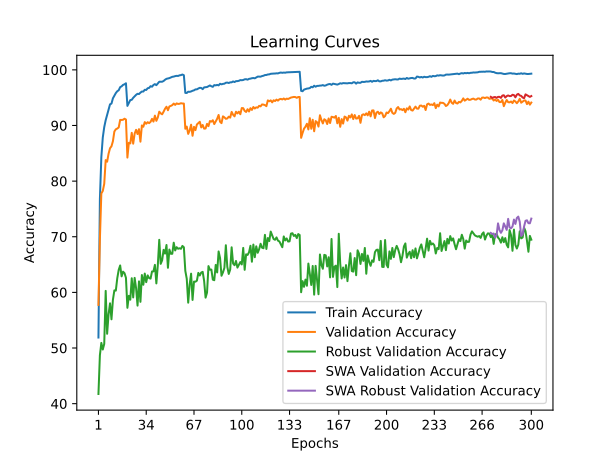

Data behind this chart, as committed beside it:
time; train_accuracy; train_loss; valid_accuracy; valid_loss; valid_accuracy_robust; valid_accuracy_swa; valid_accuracy_robust_swa
26,8541; 51,8820; 1,5303; 57,7500; 1,5584; 41,7379; 57,7500; 41,7379
53,8220; 76,7840; 1,0502; 69,5400; 1,3028; 48,7103; 69,5400; 48,7103
80,7279; 84,3080; 0,8878; 77,7800; 1,0764; 50,9172; 77,7800; 50,9172
108,6832; 87,8400; 0,8055; 78,2400; 1,0486; 49,7310; 78,2400; 49,7310
136,1187; 89,7040; 0,7620; 79,5100; 1,0125; 50,7379; 79,5100; 50,7379
163,7958; 90,9520; 0,7299; 83,7800; 0,9212; 60,2690; 83,7800; 60,2690
191,3586; 91,9300; 0,7042; 83,4900; 0,9311; 52,5586; 83,4900; 52,5586
217,9188; 92,9320; 0,6810; 84,9300; 0,8934; 56,0690; 84,9300; 56,0690
246,0193; 93,8060; 0,6611; 85,9100; 0,8831; 58,0345; 85,9100; 58,0345
272,8876; 93,9320; 0,6549; 86,2600; 0,8626; 55,1586; 86,2600; 55,1586
300,5887; 94,8860; 0,6376; 87,1800; 0,8340; 58,6828; 87,1800; 58,6828
328,2511; 95,3820; 0,6246; 88,9200; 0,7916; 60,3586; 88,9200; 60,3586
355,0364; 95,8260; 0,6112; 89,3100; 0,7963; 60,3172; 89,3100; 60,3172
382,7035; 96,1560; 0,6036; 89,4500; 0,7834; 62,5448; 89,4500; 62,5448
409,3759; 96,3300; 0,5959; 89,6500; 0,7794; 64,0483; 89,6500; 64,0483
436,9353; 96,8920; 0,5847; 91,0000; 0,7408; 64,8414; 91,0000; 64,8414
464,9546; 97,0360; 0,5803; 90,9900; 0,7407; 62,8828; 90,9900; 62,8828
492,4071; 97,2940; 0,5758; 91,0300; 0,7370; 63,7241; 91,0300; 63,7241
520,2529; 97,4000; 0,5725; 91,2200; 0,7322; 63,4552; 91,2200; 63,4552
547,2842; 97,5860; 0,5693; 91,0700; 0,7371; 62,6207; 91,0700; 62,6207
574,3229; 93,5240; 0,6630; 84,2300; 0,9155; 57,2276; 84,2300; 57,2276
602,4404; 94,0600; 0,6518; 86,8900; 0,8539; 59,3793; 86,8900; 59,3793
629,5752; 94,5640; 0,6414; 86,7800; 0,8581; 58,6828; 86,7800; 58,6828
657,6642; 94,6120; 0,6380; 88,6800; 0,7890; 62,5379; 88,6800; 62,5379
685,0682; 94,9740; 0,6307; 86,7300; 0,8614; 59,0897; 86,7300; 59,0897
711,9555; 95,2300; 0,6242; 88,5300; 0,7987; 62,6069; 88,5300; 62,6069
740,1907; 95,5060; 0,6183; 89,2200; 0,7752; 60,7448; 89,2200; 60,7448
766,7072; 95,6980; 0,6129; 88,4600; 0,8000; 57,6207; 88,4600; 57,6207
795,2262; 95,6500; 0,6116; 89,3400; 0,7866; 61,9793; 89,3400; 61,9793
823,1413; 95,9040; 0,6048; 87,0900; 0,8259; 58,3034; 87,0900; 58,3034
851,0705; 96,1040; 0,6016; 90,0100; 0,7580; 63,1172; 90,0100; 63,1172
878,9807; 96,1000; 0,5999; 89,7700; 0,7879; 61,3724; 89,7700; 61,3724
906,1225; 96,4220; 0,5932; 90,6100; 0,7464; 63,3793; 90,6100; 63,3793
933,4066; 96,3840; 0,5949; 90,3100; 0,7496; 61,8345; 90,3100; 61,8345
960,9601; 96,6960; 0,5854; 90,5900; 0,7558; 63,0552; 90,5900; 63,0552
988,9631; 96,7520; 0,5852; 90,4200; 0,7478; 62,5655; 90,4200; 62,5655
1017,9607; 97,0660; 0,5782; 90,6500; 0,7336; 62,4759; 90,6500; 62,4759
1045,7635; 96,9660; 0,5800; 91,1900; 0,7237; 63,7586; 91,1900; 63,7586
1074,3715; 97,2820; 0,5716; 90,7000; 0,7286; 63,7724; 90,7000; 63,7724
1102,5381; 97,4320; 0,5694; 91,7700; 0,7078; 64,9448; 91,7700; 64,9448
1129,0818; 97,2440; 0,5706; 90,8400; 0,7277; 61,6138; 90,8400; 61,6138
1157,6379; 97,5640; 0,5645; 91,4300; 0,7162; 64,8552; 91,4300; 64,8552
1185,1706; 97,8580; 0,5597; 92,4800; 0,6914; 69,4483; 92,4800; 69,4483
1212,8568; 97,8660; 0,5577; 92,1800; 0,7138; 65,1310; 92,1800; 65,1310
1241,1974; 97,8660; 0,5555; 92,0100; 0,6963; 65,7724; 92,0100; 65,7724
1268,6454; 97,9960; 0,5536; 92,4800; 0,6845; 67,6483; 92,4800; 67,6483
1296,6720; 98,2220; 0,5483; 93,0100; 0,6784; 66,9724; 93,0100; 66,9724
1324,0760; 98,3880; 0,5454; 93,3700; 0,6692; 68,5172; 93,3700; 68,5172
1352,1561; 98,4420; 0,5424; 92,7400; 0,6864; 64,4207; 92,7400; 64,4207
1380,4684; 98,5140; 0,5418; 93,4200; 0,6697; 67,6966; 93,4200; 67,6966
1407,6414; 98,6180; 0,5388; 93,5200; 0,6635; 66,9379; 93,5200; 66,9379
1434,8694; 98,7460; 0,5365; 93,6600; 0,6669; 66,9379; 93,6600; 66,9379
1462,4614; 98,7880; 0,5342; 93,9400; 0,6522; 68,9310; 93,9400; 68,9310
1489,8977; 98,8700; 0,5323; 93,7000; 0,6633; 67,5379; 93,7000; 67,5379
1518,1772; 98,9220; 0,5317; 93,9700; 0,6511; 68,1241; 93,9700; 68,1241
1545,2677; 98,9000; 0,5314; 93,8700; 0,6553; 67,8414; 93,8700; 67,8414
1573,9495; 99,0120; 0,5295; 93,9000; 0,6551; 67,9310; 93,9000; 67,9310
1601,5311; 99,0560; 0,5284; 94,0000; 0,6525; 67,8345; 94,0000; 67,8345
1628,6150; 99,1600; 0,5269; 93,9500; 0,6513; 68,3517; 93,9500; 68,3517
1656,6587; 99,0340; 0,5289; 93,9400; 0,6531; 68,1103; 93,9400; 68,1103
... 240 more rows
